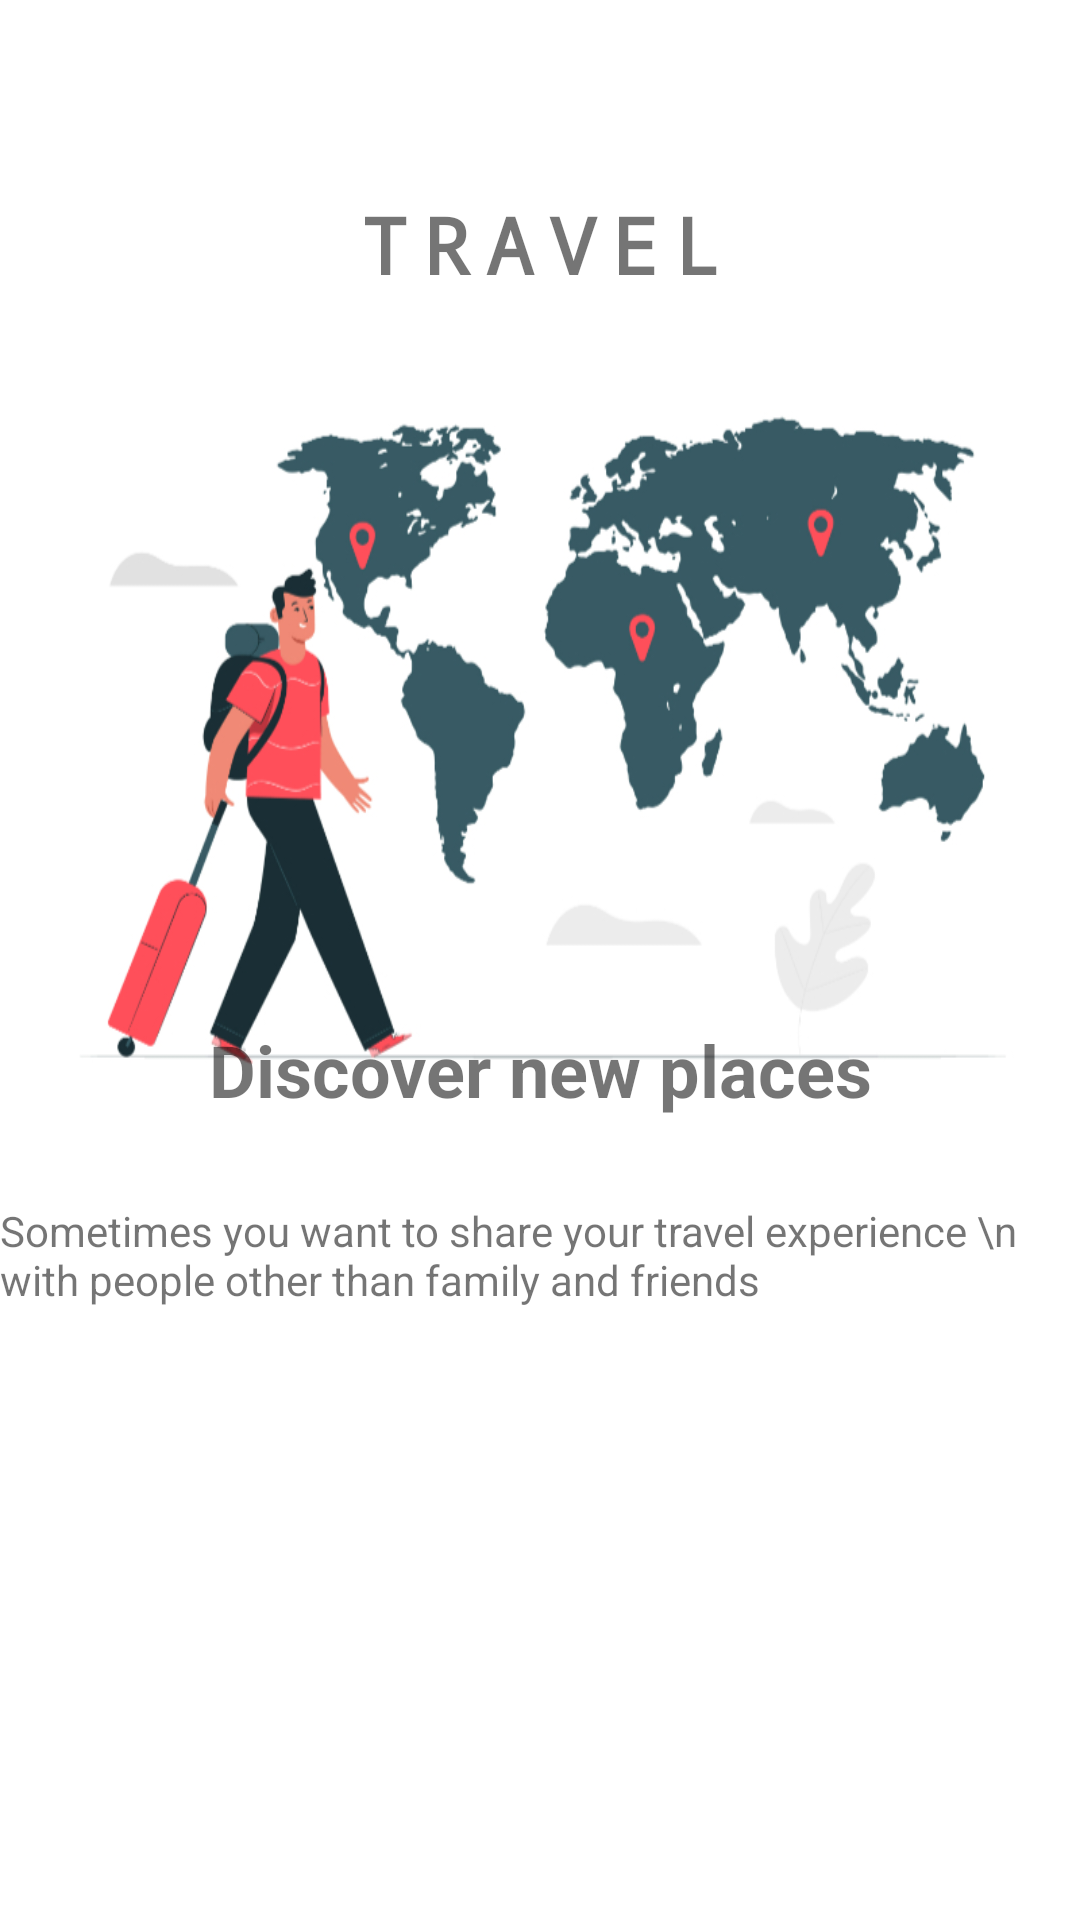

Android layout source for this screen:
<!-- AndroidManifest.xml: application theme Theme.Travel_uk -->
<!-- res/layout/activity_main.xml -->
<?xml version="1.0" encoding="utf-8"?>
<androidx.constraintlayout.widget.ConstraintLayout xmlns:android="http://schemas.android.com/apk/res/android"
    xmlns:app="http://schemas.android.com/apk/res-auto"
    xmlns:tools="http://schemas.android.com/tools"
    android:layout_width="match_parent"
    android:layout_height="match_parent"
    tools:context=".MainActivity">

    <ImageView
        android:id="@+id/imageView"
        android:layout_width="wrap_content"
        android:layout_height="wrap_content"
        android:scaleType="fitXY"
        app:srcCompat="@drawable/bg_introduct"
        tools:layout_editor_absoluteX="0dp"
        tools:layout_editor_absoluteY="0dp"
        tools:ignore="MissingConstraints" />

    <TextView
        android:id="@+id/textView"
        android:layout_width="wrap_content"
        android:layout_height="wrap_content"
        android:layout_marginBottom="28dp"
        android:text="Discover new places"
        android:textAlignment="center"
        android:textSize="24sp"
        android:textStyle="bold"
        app:layout_constraintBottom_toTopOf="@+id/textview_introduction"
        app:layout_constraintEnd_toEndOf="parent"
        app:layout_constraintStart_toStartOf="parent" />

    <TextView
        android:id="@+id/textview_introduction"
        android:layout_width="wrap_content"
        android:layout_height="wrap_content"
        android:layout_marginBottom="204dp"
        android:text="Sometimes you want to share your travel experience \n with people other than family and friends"
        android:textSize="14sp"
        app:layout_constraintBottom_toBottomOf="parent"
        app:layout_constraintEnd_toEndOf="parent"
        app:layout_constraintHorizontal_bias="0.493"
        app:layout_constraintStart_toStartOf="parent" />

    <TextView
        android:id="@+id/textview_title"
        android:layout_width="wrap_content"
        android:layout_height="wrap_content"
        android:fontFamily="monospace"
        android:gravity="center"
        android:letterSpacing="0.2"
        android:text="TRAVEL"
        android:textSize="26sp"
        android:textStyle="bold"
        app:layout_constraintBottom_toTopOf="@+id/textView"
        app:layout_constraintEnd_toEndOf="parent"
        app:layout_constraintStart_toStartOf="parent"
        app:layout_constraintTop_toTopOf="@+id/imageView"
        app:layout_constraintVertical_bias="0.21" />
</androidx.constraintlayout.widget.ConstraintLayout>
<!-- resources referenced by this layout -->
<resources>
  <!-- drawable bg_introduct: jpg bitmap (drawable-v24, 140446 bytes) -->
  <style name="Theme.Travel_uk" parent="Theme.MaterialComponents.DayNight.NoActionBar.Bridge">
          
          <item name="colorPrimary">@color/purple_500</item>
          <item name="colorPrimaryVariant">@color/purple_700</item>
          <item name="colorOnPrimary">@color/white</item>
          
          <item name="colorSecondary">@color/teal_200</item>
          <item name="colorSecondaryVariant">@color/teal_700</item>
          <item name="colorOnSecondary">@color/black</item>
          
          <item name="android:statusBarColor" tools:targetApi="l">?attr/colorPrimaryVariant</item>
          
      </style>
  <color name="purple_500">#FF6200EE</color>
  <color name="purple_700">#FF3700B3</color>
  <color name="white">#FFFFFFFF</color>
  <color name="teal_200">#FF03DAC5</color>
  <color name="teal_700">#FF018786</color>
  <color name="black">#FF000000</color>
</resources>
